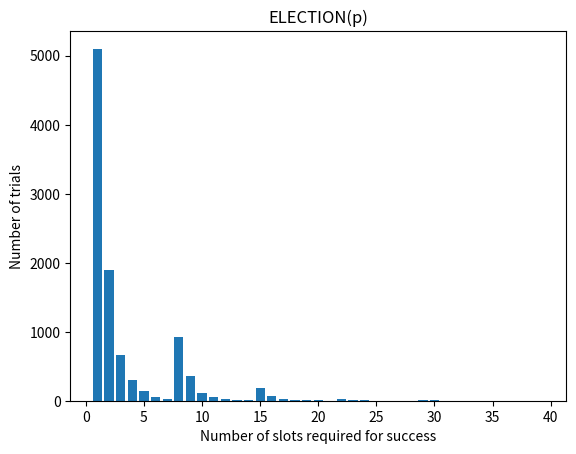

Write Python code to recreate this figure.
import matplotlib.pyplot as plt
from random import random
from math import log2, ceil
from statistics import mean, variance

# population_ages = [23, 54, 12, 53, 65, 76, 43, 65, 12, 54, 89, 76, 34, 45, 65, 44, 33, 21, 32, 54, 87, 65, 78, 54, 74, 23, 25, 26, 1]
# bins = [x*10 for x in range(0,9)]

def has_broadcasted(probability_of_broadcasting):
    return random() < probability_of_broadcasting

# def election(number_of_stations, probability_of_broadcasting):
#     number_of_attempts_in_slot = 0
#     i = 0
#     while number_of_attempts_in_slot != 1:
#         number_of_attempts_in_slot = 0
#         i += 1
#         for station in range(number_of_stations):
#             if has_broadcasted(probability_of_broadcasting):
#                 number_of_attempts_in_slot += 1
#     return i

def election(number_of_stations, probability_of_broadcasting = [], *args):
    number_of_attempts_in_slot = 0
    i = 0
    while number_of_attempts_in_slot != 1:
        number_of_attempts_in_slot = 0
        i += 1
        position_in_probability_list = (i - 1) % len(probability_of_broadcasting)
        for station in range(number_of_stations):
            if has_broadcasted(probability_of_broadcasting[position_in_probability_list]):
                number_of_attempts_in_slot += 1
    return i

def plot_histogram(number_of_slots_till_success, bins):
    plt.hist(number_of_slots_till_success, bins=bins, rwidth=0.8)
    
    plt.xlabel("Number of slots required for success")
    plt.ylabel("Number of trials")
    plt.title("ELECTION(p)")

    plt.show()

# scenario 1 - number of stations known
def test1(number_of_stations, number_of_trials):
    bins = []
    bins.extend([i+0.5 for i in range(20)])
    probability_of_broadcasting = [1/number_of_stations]
    number_of_slots_till_success = []
    for i in range (number_of_trials):
        number_of_slots_till_success.extend([election(number_of_stations, probability_of_broadcasting)])
    
    print("Exp. value: {}\nVariance: {}"
        .format(mean(number_of_slots_till_success), variance(number_of_slots_till_success)))
    plot_histogram(number_of_slots_till_success, bins)

# scenario 2 - upper limit on number of stations
def test2(number_of_stations, upper_limit, number_of_trials):
    number_of_trials_per_round = ceil(log2(upper_limit))
    bins = []
    bins.extend([i+0.5 for i in range(40)])
    probability_of_broadcasting = []
    for i in range(1, number_of_trials_per_round + 1):
        probability_of_broadcasting.extend([1/(2**i)])
    number_of_slots_till_success = []
    for i in range (number_of_trials):
        number_of_slots_till_success.extend([election(number_of_stations, probability_of_broadcasting)])

    print("Exp. value: {}\nVariance: {}"
        .format(mean(number_of_slots_till_success), variance(number_of_slots_till_success)))
    plot_histogram(number_of_slots_till_success, bins)


#test1(10, 10000)
test2(2, 100, 10000)
#test2(50,100, 10000)
#test2(100, 100, 10000)